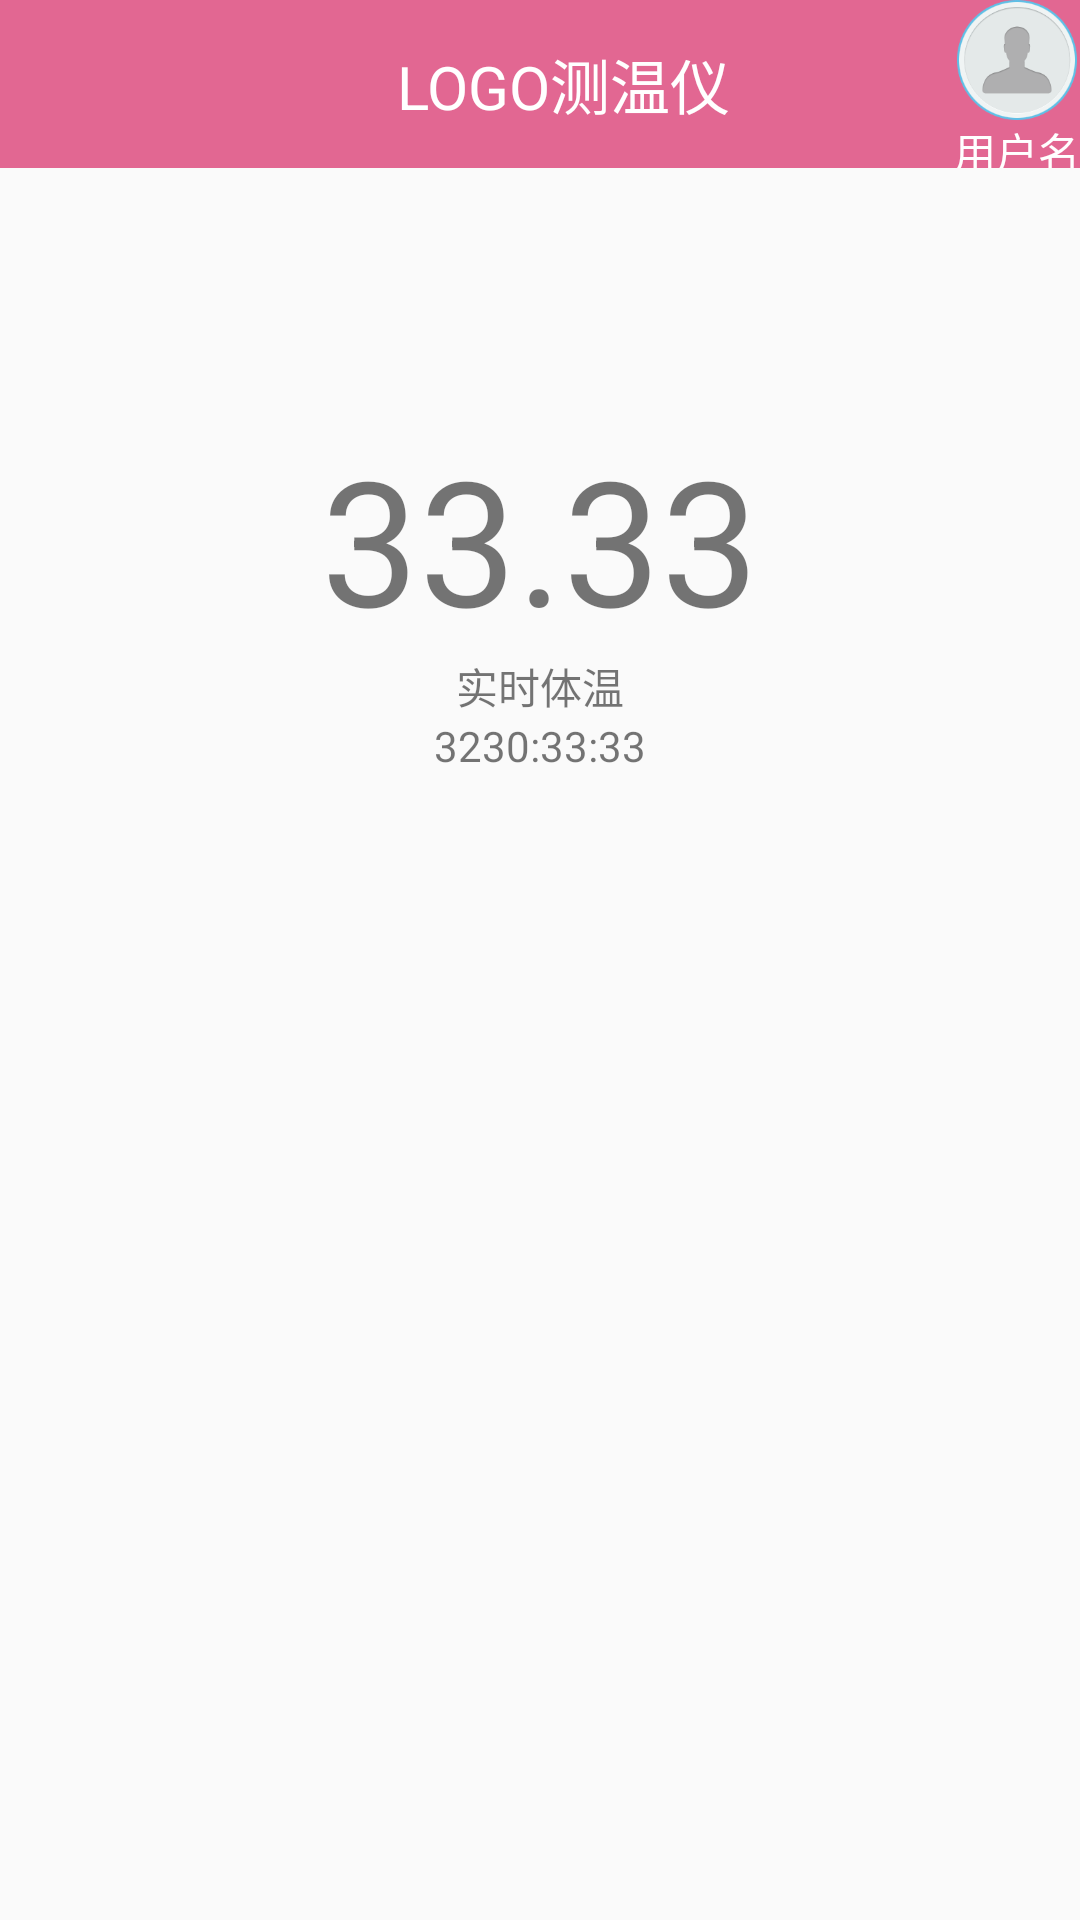

The Android layout XML behind this screen, and the referenced resources:
<!-- AndroidManifest.xml: application theme AppTheme -->
<!-- res/layout/fragment_main.xml -->
<?xml version="1.0" encoding="utf-8"?>
<LinearLayout xmlns:android="http://schemas.android.com/apk/res/android"
    xmlns:app="http://schemas.android.com/apk/res-auto"
    android:orientation="vertical"
    android:layout_width="match_parent"
    android:layout_height="match_parent"
    android:gravity="center_horizontal">

    <android.support.v7.widget.Toolbar
        android:id="@+id/toolbar"
        android:layout_width="match_parent"
        android:layout_height="?attr/actionBarSize"
        android:layout_gravity="center"
        android:background="?attr/colorPrimary"
        android:gravity="center"
        android:minHeight="?attr/actionBarSize"
        android:theme="@style/AppTheme.AppBarOverlay"
        app:popupTheme="@style/AppTheme.PopupOverlay">

        <RelativeLayout
            android:layout_width="match_parent"
            android:layout_height="match_parent">
            <TextView
                android:id="@+id/tv_main_title"
                android:layout_width="wrap_content"
                android:layout_height="wrap_content"
                android:layout_centerInParent="true"
                android:layout_gravity="center"
                android:textColor="@android:color/white"
                android:textSize="20sp"
                android:drawablePadding="5dp"
                android:text="LOGO测温仪" />

            <LinearLayout
                android:layout_width="wrap_content"
                android:layout_height="match_parent"
                android:orientation="vertical"
                android:layout_alignParentRight="true"
                android:layout_marginRight="@dimen/activity_horizontal_margin"
                android:gravity="center">
                <ImageView
                    android:id="@+id/user1"
                    android:layout_width="40dp"
                    android:layout_height="40dp"
                    android:src="@mipmap/ic_head_default" />
                <TextView
                    android:id="@+id/tt1"
                    android:layout_width="wrap_content"
                    android:layout_height="wrap_content"
                    android:textColor="@android:color/white"
                    android:text="用户名"/>
            </LinearLayout>
        </RelativeLayout>

    </android.support.v7.widget.Toolbar>

    <LinearLayout
        android:layout_width="match_parent"
        android:layout_height="wrap_content"
        android:orientation="vertical">

        <TextView
            android:id="@+id/tv_value"
            android:layout_width="wrap_content"
            android:layout_height="wrap_content"
            android:layout_marginTop="85dp"
            android:textSize="58sp"
            android:layout_gravity="center"
            android:text="33.33"
            />

        <TextView
            android:layout_marginTop="@dimen/activity_horizontal_margin"
            android:layout_width="wrap_content"
            android:layout_height="wrap_content"
            android:layout_gravity="center"
            android:text="实时体温"
            />

        <TextView
            android:id="@+id/tv_time"
            android:layout_width="wrap_content"
            android:layout_height="wrap_content"
            android:layout_gravity="center"
            android:text="3230:33:33"
            />

    </LinearLayout>

  

    <RelativeLayout
        android:visibility="gone"
        android:id="@+id/train_centerbgid"
        android:layout_width="250dp"
        android:layout_height="250dp"
        android:background="@mipmap/train_centerbg">
        <ImageView
            android:layout_width="wrap_content"
            android:layout_height="wrap_content"
            android:src="@mipmap/ic_pointer"
            android:layout_centerInParent="true"
            android:visibility="gone"
            />
        <com.xs.mpandroidchardemo.widget.SpeedPointer
            android:id="@+id/pointer"
            android:layout_width="match_parent"
            android:layout_height="match_parent"/>
        <TextView
            android:id="@+id/tv_time1"
            android:layout_width="wrap_content"
            android:layout_height="wrap_content"
            android:layout_centerHorizontal="true"
            android:layout_above="@+id/tv_value1"
            android:layout_marginBottom="20dp"
            android:background="@mipmap/ic_time_bg"
            android:gravity="center"
            />
        <TextView
            android:id="@+id/tv_value1"
            android:layout_width="wrap_content"
            android:layout_height="wrap_content"
            android:layout_centerHorizontal="true"
            android:layout_alignParentBottom="true"
            android:layout_marginBottom="85dp"
            android:textColor="@color/colorBlue"
            android:textSize="28sp"
            />
    </RelativeLayout>
</LinearLayout>
<!-- resources referenced by this layout -->
<resources>
  <color name="colorBlue">#00FFFF</color>
  <color name="colorPrimary">#5FBFE7</color>
  <!-- mipmap ic_head_default: png bitmap (mipmap-xhdpi, 12036 bytes) -->
  <!-- mipmap ic_phone: png bitmap (mipmap-xhdpi, 1231 bytes) -->
  <!-- mipmap ic_pointer: png bitmap (mipmap-xhdpi, 15415 bytes) -->
  <!-- mipmap ic_time_bg: png bitmap (mipmap-xhdpi, 1338 bytes) -->
  <!-- mipmap ic_watcher: png bitmap (mipmap-xhdpi, 3576 bytes) -->
  <!-- mipmap train_centerbg: png bitmap (mipmap-xhdpi, 81885 bytes) -->
  <style name="AppTheme.AppBarOverlay" parent="ThemeOverlay.AppCompat.Dark.ActionBar" />
  <style name="AppTheme.PopupOverlay" parent="ThemeOverlay.AppCompat.Light" />
  <style name="AppTheme" parent="Theme.AppCompat.Light.DarkActionBar">
          
          <item name="colorPrimary">@color/colorAccent</item>
          <item name="colorPrimaryDark">@color/colorAccent</item>
          <item name="colorAccent">@color/colorAccent</item>
      </style>
  <color name="colorAccent">#E26792</color>
</resources>
